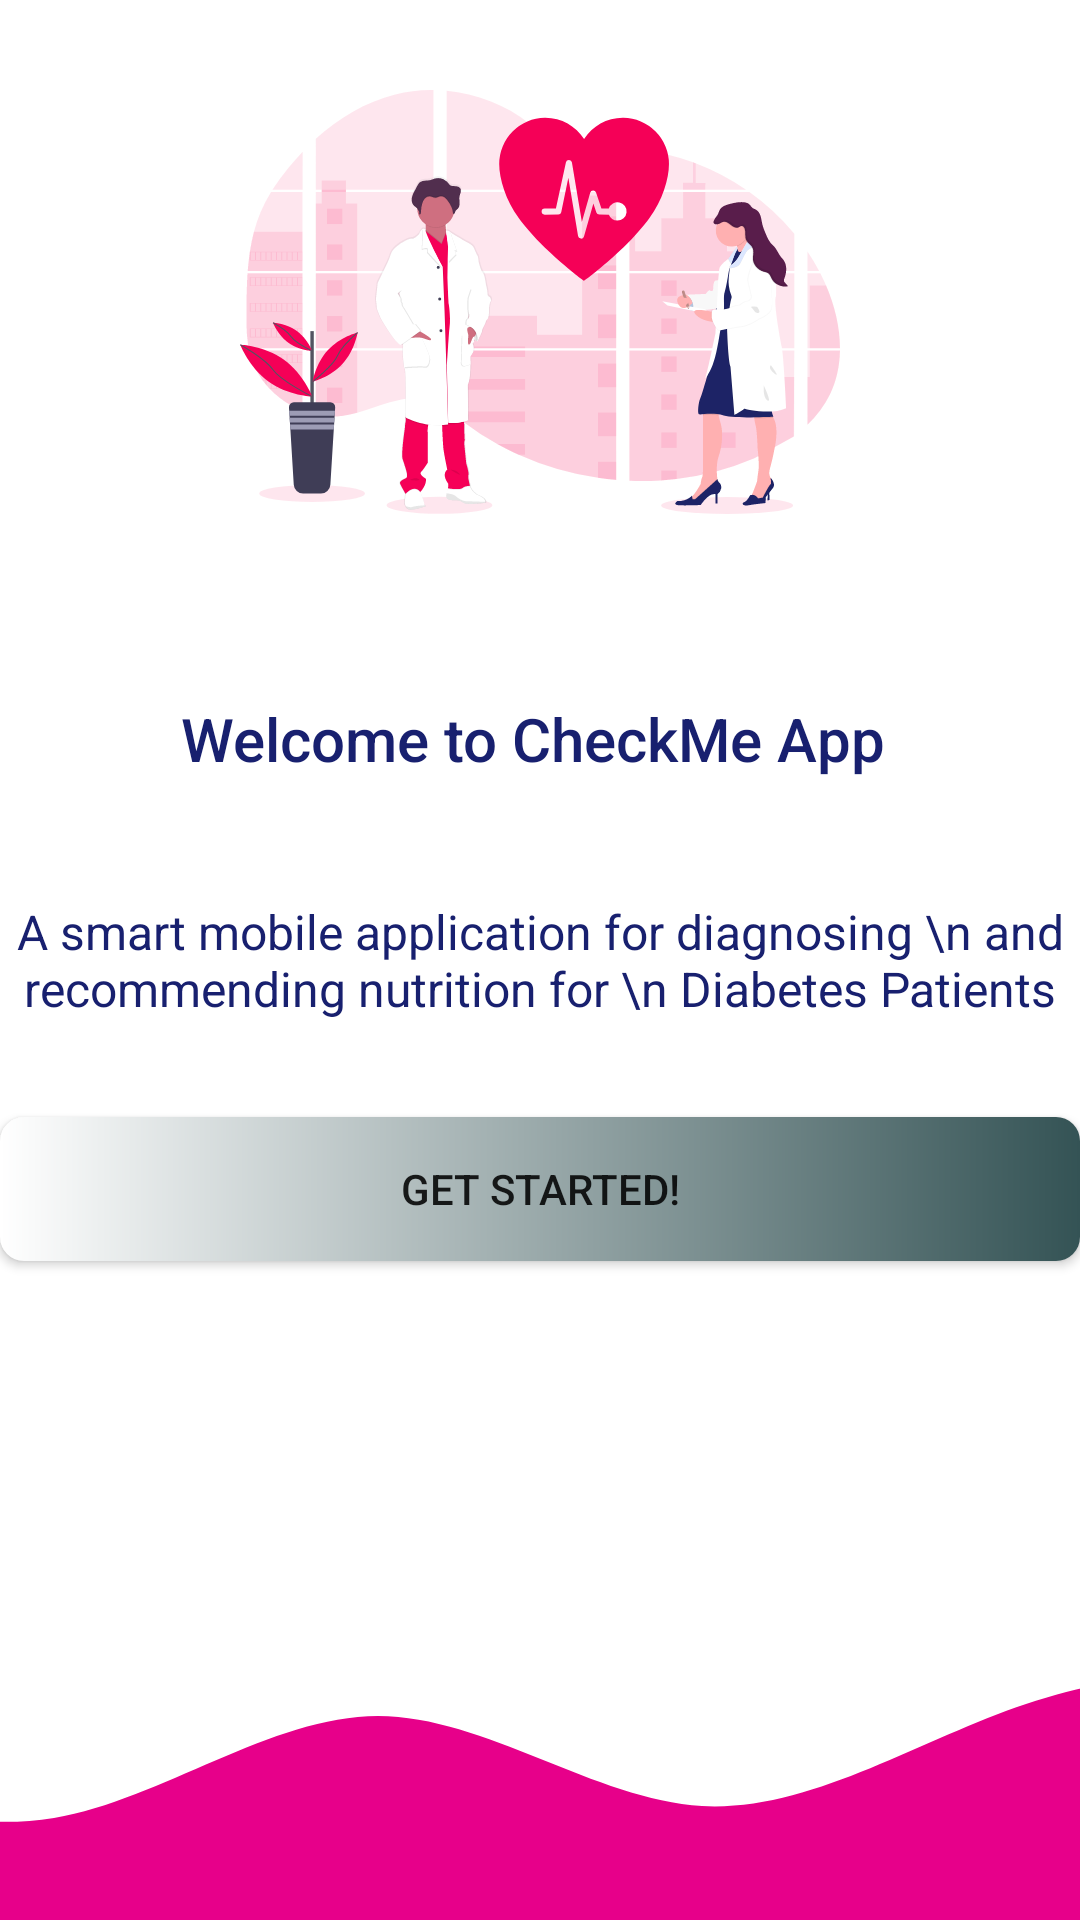

The Android layout XML behind this screen, and the referenced resources:
<!-- AndroidManifest.xml: application theme Theme.CheckMeApp -->
<!-- res/layout/activity_main.xml -->
<?xml version="1.0" encoding="utf-8"?>
<androidx.constraintlayout.widget.ConstraintLayout xmlns:android="http://schemas.android.com/apk/res/android"
    xmlns:app="http://schemas.android.com/apk/res-auto"
    xmlns:tools="http://schemas.android.com/tools"
    android:layout_width="match_parent"
    android:layout_height="match_parent"
    tools:context=".activities.MainActivity">

    <TextView
        android:id="@+id/txtLandingPage"
        style="@style/TextAppearance.AppCompat.Body1"
        android:layout_width="wrap_content"
        android:layout_height="wrap_content"
        android:textColor="@color/colorPrimaryText"
        android:text="A smart mobile application for diagnosing \n and recommending nutrition for \n Diabetes Patients"
        android:textAlignment="center"
        android:textSize="16sp"
        app:layout_constraintBottom_toBottomOf="parent"
        app:layout_constraintEnd_toEndOf="parent"
        app:layout_constraintStart_toStartOf="parent"
        app:layout_constraintTop_toTopOf="parent" />

    <TextView
        style="@style/TextAppearance.AppCompat.Title"
        android:id="@+id/LandingPageWelcomeTxt"
        android:layout_width="wrap_content"
        android:layout_height="wrap_content"
        android:layout_marginBottom="40dp"
        android:text="Welcome to CheckMe App "
        android:textColor="@color/colorPrimaryText"
        android:textSize="20sp"
        app:layout_constraintBottom_toTopOf="@+id/txtLandingPage"
        app:layout_constraintEnd_toEndOf="parent"
        app:layout_constraintStart_toStartOf="parent"
        app:layout_constraintVertical_bias="1.0" />

    <ImageView
        android:layout_width="200dp"
        android:layout_height="200dp"
        android:layout_marginBottom="32dp"
        android:src="@drawable/undraw_medicine_b_1_ol"
        app:layout_constraintBottom_toTopOf="@+id/LandingPageWelcomeTxt"
        app:layout_constraintEnd_toEndOf="parent"
        app:layout_constraintStart_toStartOf="parent" />

    <Button
        android:id="@+id/getStarted"
        android:layout_width="0dp"
        android:layout_height="wrap_content"
        android:layout_marginTop="32dp"
        android:text="Get Started!"
        android:background="@drawable/btn_primary"
        app:layout_constraintEnd_toEndOf="@+id/txtLandingPage"
        app:layout_constraintHorizontal_bias="0.0"
        app:layout_constraintStart_toStartOf="@+id/txtLandingPage"
        app:layout_constraintTop_toBottomOf="@+id/txtLandingPage" />

    <ImageView
        android:layout_width="0dp"
        android:layout_height="120dp"
        android:scaleType="centerCrop"
        android:src="@drawable/wave"
        app:layout_constraintBottom_toBottomOf="parent"
        app:layout_constraintEnd_toEndOf="parent"
        app:layout_constraintStart_toStartOf="parent" />

    <androidx.constraintlayout.widget.Guideline
        android:layout_width="wrap_content"
        android:layout_height="wrap_content"
        android:orientation="vertical"
        app:layout_constraintGuide_begin="0dp" />

</androidx.constraintlayout.widget.ConstraintLayout>
<!-- resources referenced by this layout -->
<resources>
  <color name="colorPrimaryText">#18206F</color>
  <!-- drawable btn_primary (drawable) -->
  <?xml version="1.0" encoding="utf-8"?>
  <shape xmlns:android="http://schemas.android.com/apk/res/android">
      <solid android:color="@color/colorPrimaryDark"></solid>
      <corners android:radius="8dp"></corners>
      <size android:height="16dp"></size>
      <gradient android:startColor="#fff" android:endColor="#345355"></gradient>
  </shape>
  <!-- drawable undraw_medicine_b_1_ol: vector/xml drawable (drawable, 53938 chars, omitted) -->
  <!-- drawable wave (drawable) -->
  <vector xmlns:android="http://schemas.android.com/apk/res/android"
      android:width="1440dp"
      android:height="320dp"
      android:viewportWidth="1440"
      android:viewportHeight="320">
    <path
        android:pathData="M0,160L48,181.3C96,203 192,245 288,229.3C384,213 480,139 576,138.7C672,139 768,213 864,218.7C960,224 1056,160 1152,128C1248,96 1344,96 1392,96L1440,96L1440,320L1392,320C1344,320 1248,320 1152,320C1056,320 960,320 864,320C768,320 672,320 576,320C480,320 384,320 288,320C192,320 96,320 48,320L0,320Z"
        android:fillColor="#e7008a"/>
  </vector>
  <style name="Theme.CheckMeApp" parent="Theme.MaterialComponents.DayNight.NoActionBar">
          
          <item name="colorPrimary">@color/purple_500</item>
          <item name="colorPrimaryVariant">@color/purple_700</item>
          <item name="colorOnPrimary">@color/white</item>
          
          <item name="colorSecondary">@color/teal_200</item>
          <item name="colorSecondaryVariant">@color/teal_700</item>
          <item name="colorOnSecondary">@color/black</item>
          
          <item name="android:statusBarColor">?attr/colorPrimaryVariant</item>
          
      </style>
  <color name="colorPrimaryDark">#18206F</color>
  <color name="purple_500">#FF6200EE</color>
  <color name="purple_700">#FF3700B3</color>
  <color name="white">#FFFFFFFF</color>
  <color name="teal_200">#FF03DAC5</color>
  <color name="teal_700">#FF018786</color>
  <color name="black">#FF000000</color>
</resources>
